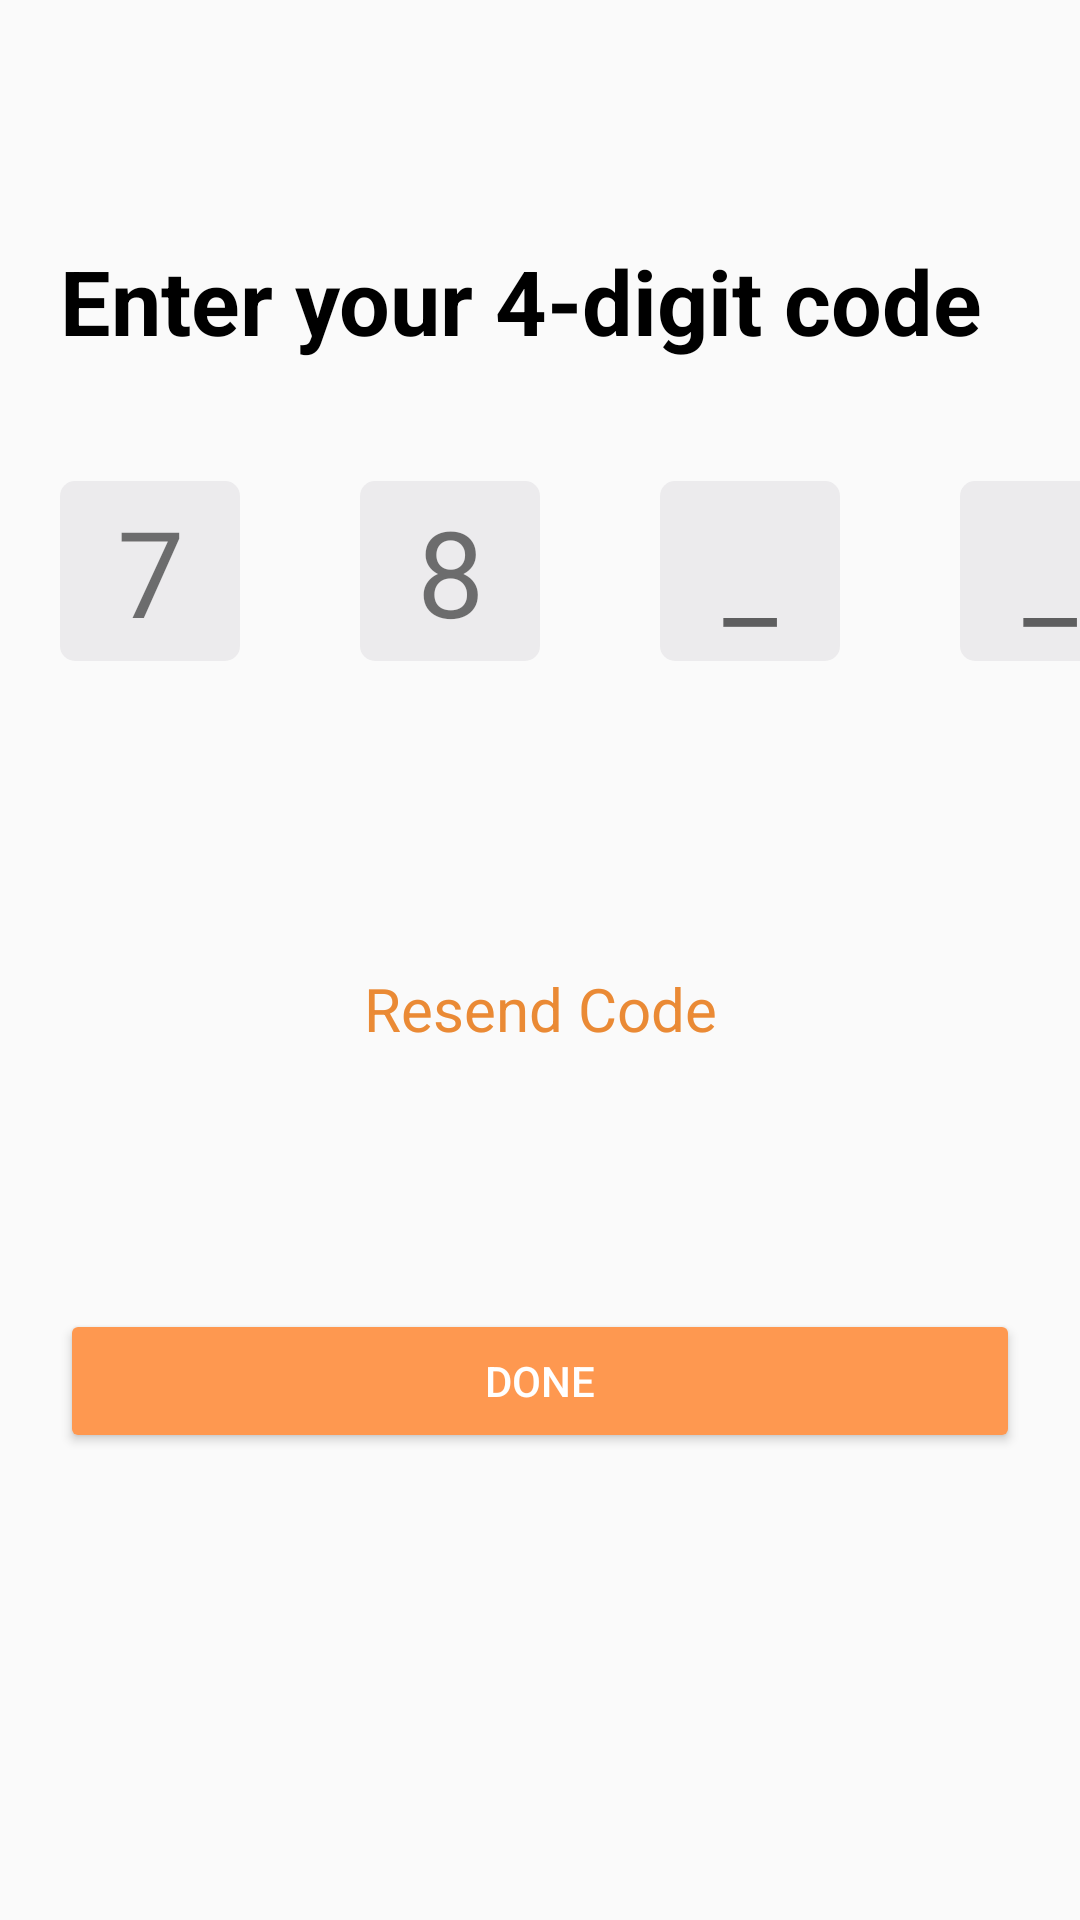

Write the Android layout XML for this screen, with the resource values it uses.
<!-- AndroidManifest.xml: application theme Theme.Design.Light.NoActionBar -->
<!-- res/layout/activity_verification.xml -->
<?xml version="1.0" encoding="utf-8"?>
<LinearLayout xmlns:android="http://schemas.android.com/apk/res/android"
    xmlns:app="http://schemas.android.com/apk/res-auto"
    xmlns:tools="http://schemas.android.com/tools"
    android:layout_width="match_parent"
    android:layout_height="match_parent"
    tools:context=".MainActivity">

  <LinearLayout
      android:layout_width="match_parent"
      android:layout_height="match_parent"
      android:orientation="vertical">

    <ImageView
        android:layout_width="50dp"
        android:layout_height="50dp"
        android:padding="10dp"
        android:layout_marginVertical="5dp"
        android:layout_marginHorizontal="10dp"
        android:layout_marginLeft="25dp"
        android:src="@drawable/ic_baseline_arrow_back_24">

    </ImageView>

    <TextView
        android:layout_width="match_parent"
        android:layout_height="wrap_content"
        android:text="Enter your 4-digit code"
        android:textStyle="bold"
        android:textSize="30sp"
        android:layout_marginHorizontal="20dp"
        android:layout_marginTop="20dp"
        android:textColor="#000000">

    </TextView>

    <LinearLayout
        android:layout_width="match_parent"
        android:layout_height="wrap_content"
        android:orientation="horizontal"
        android:layout_marginTop="20dp">

      <TextView
          android:layout_width="60dp"
          android:layout_height="60dp"
          android:background="@drawable/box_bg"
          android:text="7"
          android:textSize="40sp"
          android:gravity="center"
          android:layout_marginHorizontal="20dp"
          android:layout_marginTop="20dp">

      </TextView>

      <TextView
          android:layout_width="60dp"
          android:layout_height="60dp"
          android:background="@drawable/box_bg"
          android:text="8"
          android:textSize="40sp"
          android:gravity="center"
          android:layout_marginHorizontal="20dp"
          android:layout_marginTop="20dp">

      </TextView>

      <EditText
          android:layout_width="60dp"
          android:layout_height="60dp"
          android:background="@drawable/box_bg"
          android:hint="_"
          android:inputType="number"
          android:textSize="40sp"
          android:gravity="center"
          android:layout_marginHorizontal="20dp"
          android:layout_marginTop="20dp">

      </EditText>

      <EditText
          android:layout_width="60dp"
          android:layout_height="60dp"
          android:background="@drawable/box_bg"
          android:hint="_"
          android:inputType="number"
          android:textSize="40sp"
          android:gravity="center"
          android:layout_marginHorizontal="20dp"
          android:layout_marginTop="20dp">

      </EditText>

    </LinearLayout>

    <TextView
        android:layout_width="match_parent"
        android:layout_height="200dp"
        android:text="Resend Code"
        android:textSize="20sp"
        android:gravity="center_vertical|center_horizontal"
        android:layout_marginTop="16dp"
        android:textColor="#EA8A35">

    </TextView>

    <Button
        android:layout_width="match_parent"
        android:layout_height="wrap_content"
        android:text="Done"
        android:backgroundTint="#FE9850"
        android:layout_marginHorizontal="20dp"
        android:textColor="#FFFFFF"
        android:layout_marginBottom="10dp"
        android:id="@+id/done">

    </Button>


  </LinearLayout>

</LinearLayout>
<!-- resources referenced by this layout -->
<resources>
  <!-- drawable box_bg (drawable) -->
  <shape xmlns:android="http://schemas.android.com/apk/res/android"
      android:shape="rectangle">
      <solid android:color="#ECEBED" />
      <corners android:radius="5dp" />
  </shape>
</resources>
